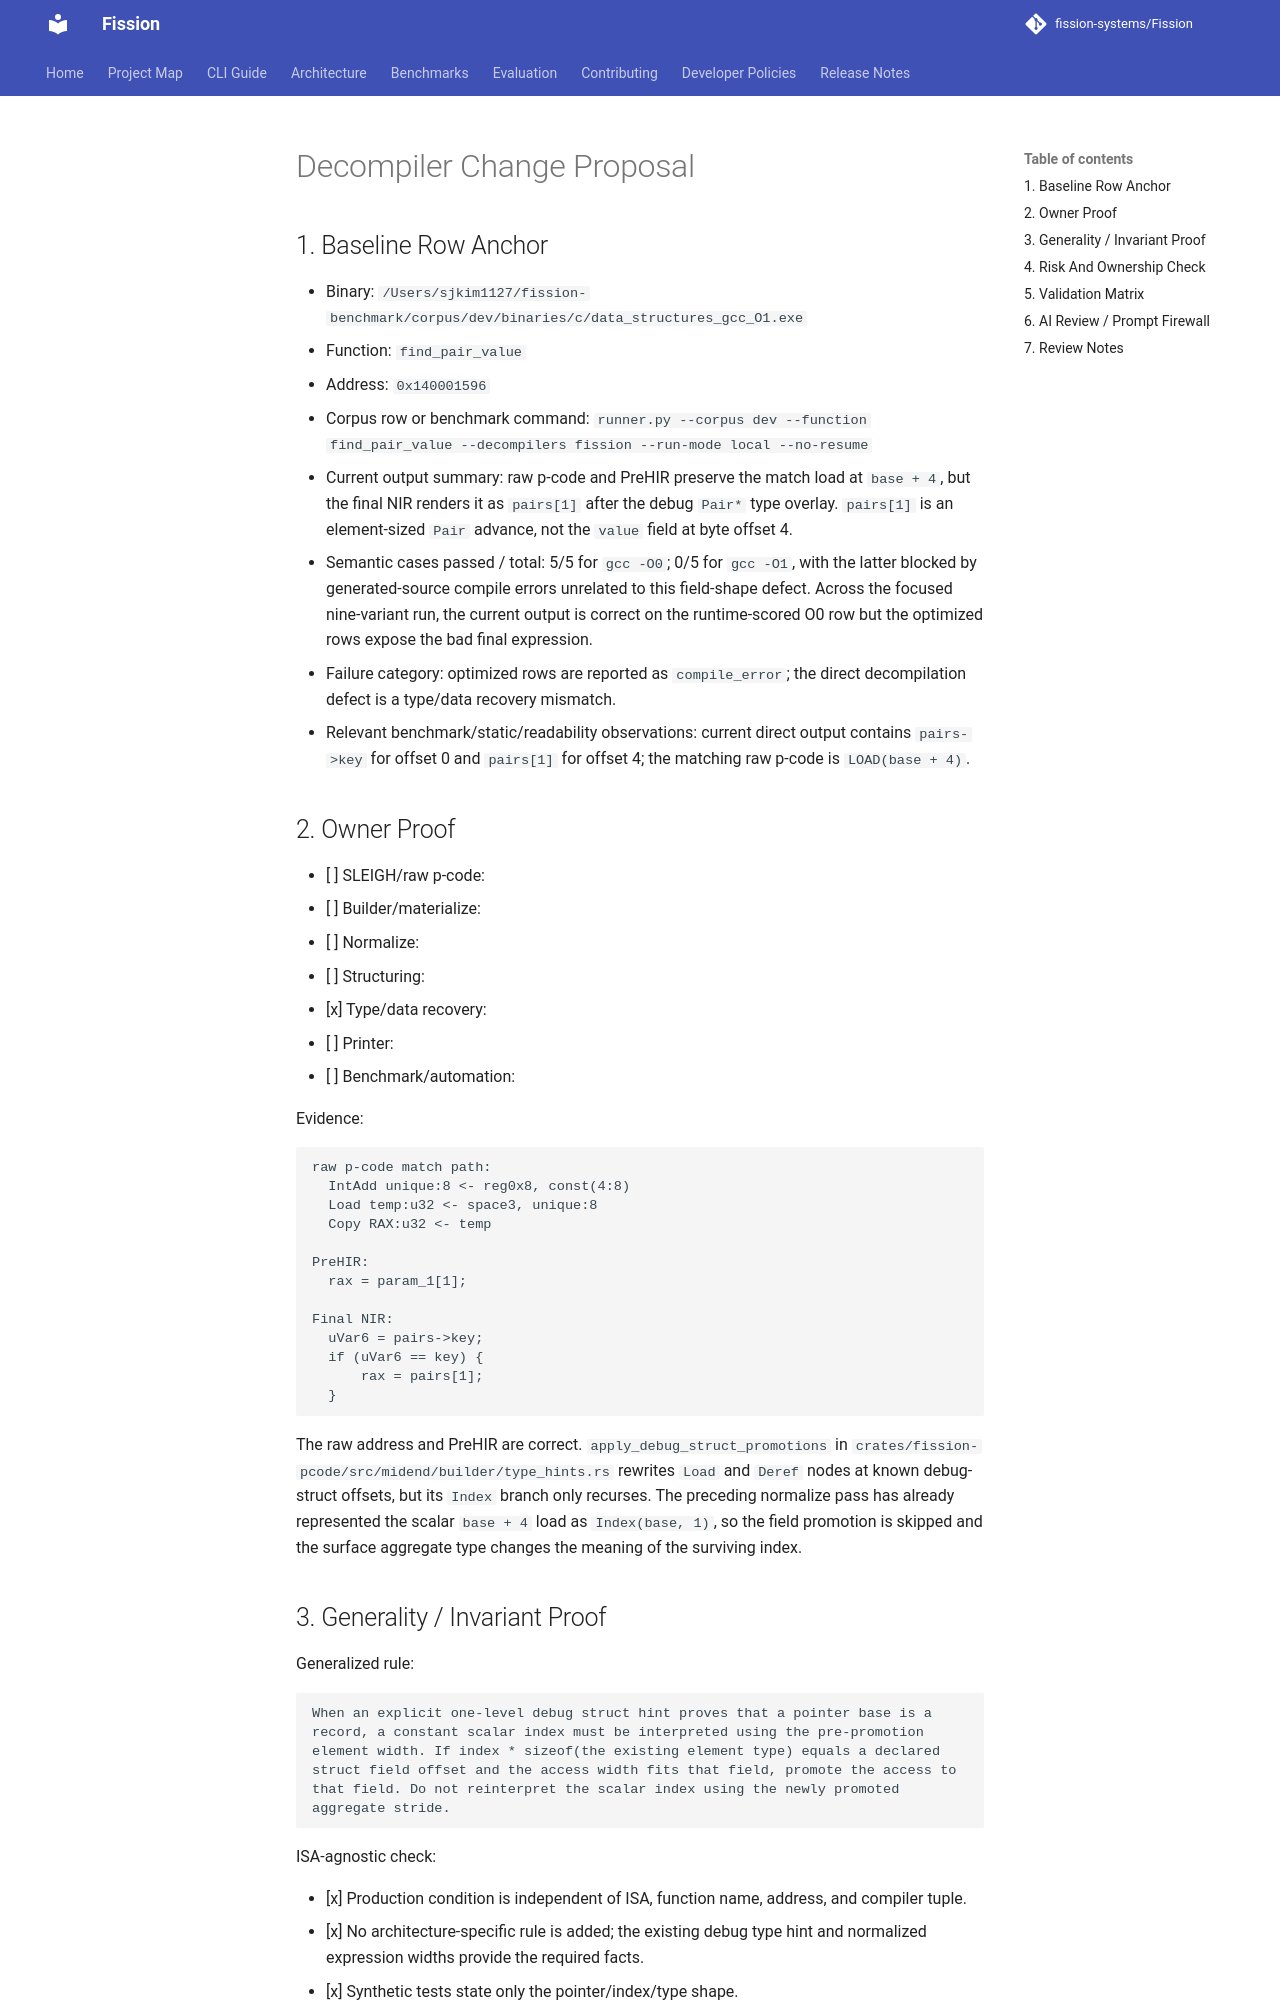

repository: fission-systems/Fission · page: proposals/2026-09-22-struct-index-value-recovery/index.html · generator: mkdocs

# Decompiler Change Proposal

## 1. Baseline Row Anchor

- Binary: `/Users/sjkim1127/fission-benchmark/corpus/dev/binaries/c/data_structures_gcc_O1.exe`
- Function: `find_pair_value`
- Address: `0x140001596`
- Corpus row or benchmark command:
  `runner.py --corpus dev --function find_pair_value --decompilers fission --run-mode local --no-resume`
- Current output summary: raw p-code and PreHIR preserve the match load at
  `base + 4`, but the final NIR renders it as `pairs[1]` after the debug
  `Pair*` type overlay. `pairs[1]` is an element-sized `Pair` advance, not the
  `value` field at byte offset 4.
- Semantic cases passed / total: 5/5 for `gcc -O0`; 0/5 for `gcc -O1`, with
  the latter blocked by generated-source compile errors unrelated to this
  field-shape defect. Across the focused nine-variant run, the current output
  is correct on the runtime-scored O0 row but the optimized rows expose the
  bad final expression.
- Failure category: optimized rows are reported as `compile_error`; the
  direct decompilation defect is a type/data recovery mismatch.
- Relevant benchmark/static/readability observations: current direct output
  contains `pairs->key` for offset 0 and `pairs[1]` for offset 4; the matching
  raw p-code is `LOAD(base + 4)`.

## 2. Owner Proof

- [ ] SLEIGH/raw p-code:
- [ ] Builder/materialize:
- [ ] Normalize:
- [ ] Structuring:
- [x] Type/data recovery:
- [ ] Printer:
- [ ] Benchmark/automation:

Evidence:

```text
raw p-code match path:
  IntAdd unique:8 <- reg0x8, const(4:8)
  Load temp:u32 <- space3, unique:8
  Copy RAX:u32 <- temp

PreHIR:
  rax = param_1[1];

Final NIR:
  uVar6 = pairs->key;
  if (uVar6 == key) {
      rax = pairs[1];
  }
```

The raw address and PreHIR are correct. `apply_debug_struct_promotions` in
`crates/fission-pcode/src/midend/builder/type_hints.rs` rewrites `Load` and
`Deref` nodes at known debug-struct offsets, but its `Index` branch only
recurses. The preceding normalize pass has already represented the scalar
`base + 4` load as `Index(base, 1)`, so the field promotion is skipped and the
surface aggregate type changes the meaning of the surviving index.
